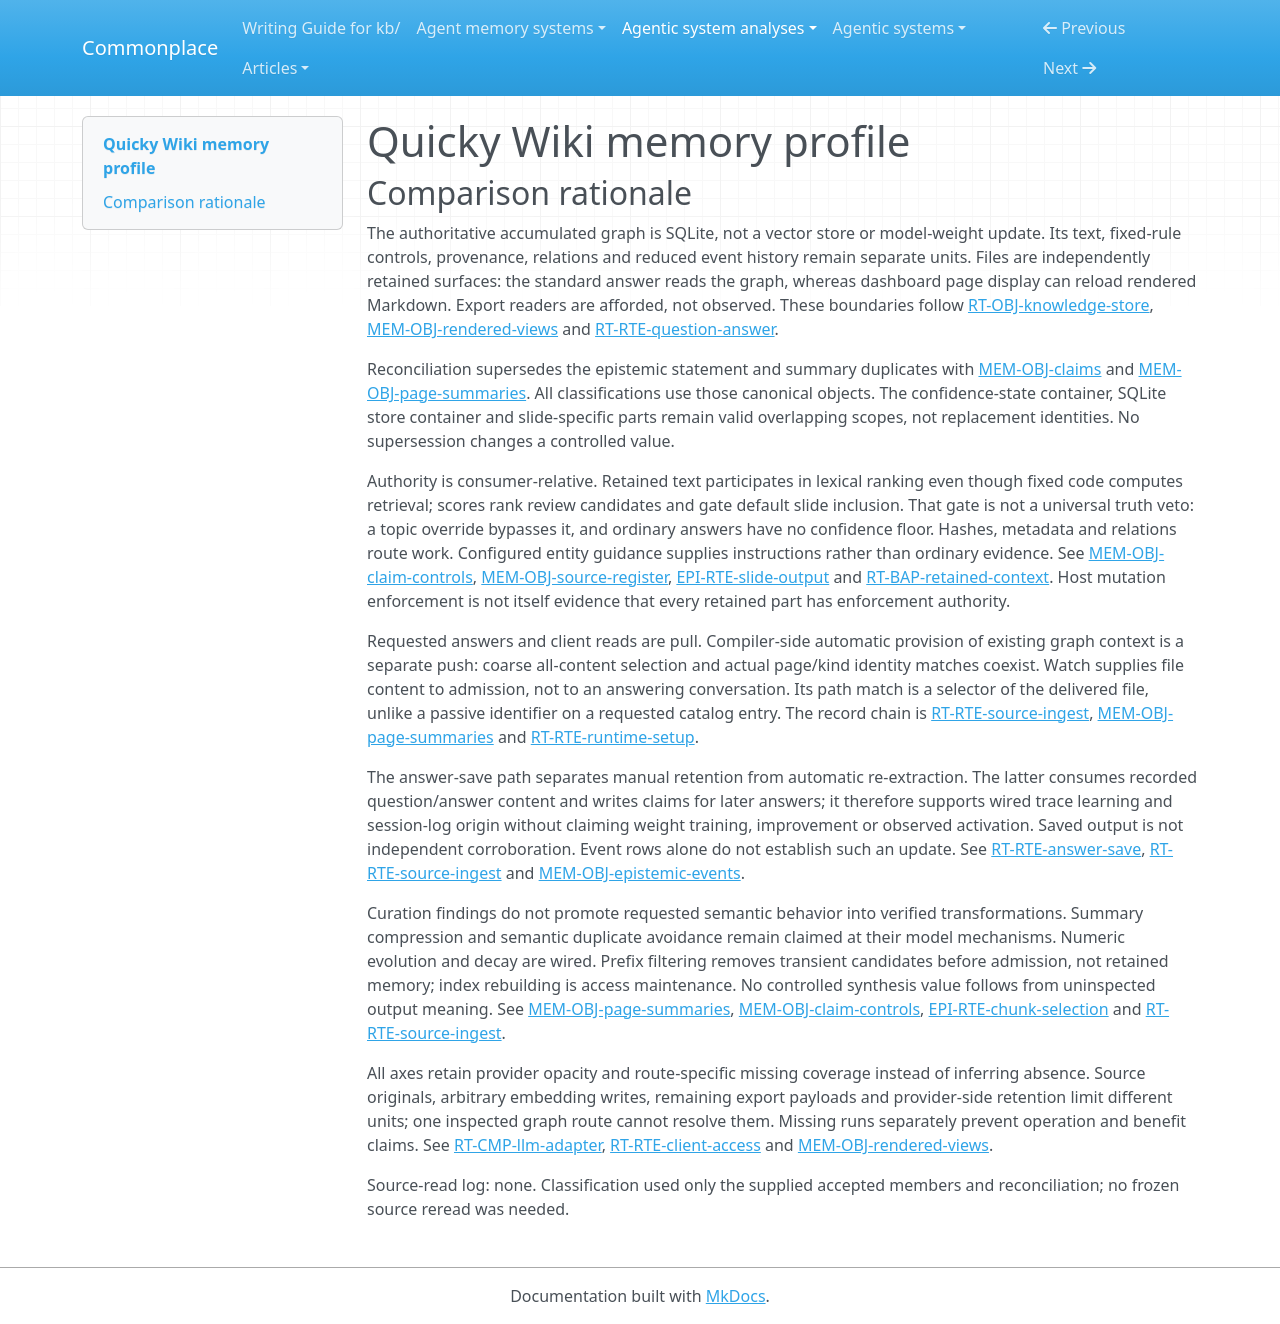

repository: zby/commonplace · page: agentic-system-analyses/retained/quicky-wiki/memory-profile/index.html · generator: mkdocs

---
type: agentic-system-analyses/types/agentic-system-memory-profile.md
description: Quicky Wiki memory comparison across retained graph parts, source/configuration files, answer
  reuse, views and opaque provider alternatives.
run-id: AAS-2026-10-15-quicky-wiki-628f7d7cc628-01
source-identity: https://github.com/anzal1/quicky-wiki
reviewed-boundary: cfeecbffce5b6d0f16533b258a1e88edd86f731e
memory-comparison:
  version: 2
  scope: Use-derived or edited retained source documents, SQLite claims/control/provenance/relations/events/FTS,
    page summaries, project configuration, optional saved answers and rendered/exported views; their admission,
    maintenance and later consumers, plus unresolved provider-retained use-derived state and embedding
    initialization. Excludes static shipped prompts/defaults, static model weights, transient extraction/diff/consensus/review
    arrays except as transformation inputs or outputs, package release artifacts and external host planning.
    Remaining export payload details and opaque alternatives stay included as unresolved.
  axes:
    storage_substrate:
      assessment: partial
      units:
      - scope: Claims, controls, summaries, source register, events, relations and FTS indexes
        assessment: known
        findings:
        - value: sqlite
          basis: wired
          records:
          - runtime.md#rt-obj-knowledge-store
          note: KnowledgeStore persists rows, relations and indexes in graph.sqlite.
        records:
        - runtime.md#rt-obj-knowledge-store
        - memory.md#mem-obj-claims
        - memory.md#mem-obj-claim-controls
        - memory.md#mem-obj-page-summaries
        - memory.md#mem-obj-source-register
        - memory.md#mem-obj-epistemic-events
        - memory.md#mem-obj-graph-relations
        note: All six retained graph parts and their access structures are accounted for.
      - scope: Source files, saved answer sources, rendered views and edited project configuration
        assessment: known
        findings:
        - value: files
          basis: wired
          records:
          - epistemic.md#epi-obj-source-content
          - runtime.md#rt-rte-answer-save
          - memory.md#mem-obj-rendered-views
          - runtime.md#rt-rte-runtime-setup
          note: Compiler, loaders and dashboard read retained filesystem bytes.
        records:
        - epistemic.md#epi-obj-source-content
        - runtime.md#rt-rte-answer-save
        - memory.md#mem-obj-rendered-views
        - runtime.md#rt-rte-runtime-setup
        note: These operative retained objects are filesystem files; deployment contents are not supplied.
      - scope: Opaque provider-retained state, if any, accumulated through use
        assessment: uninspected
        findings: []
        records:
        - runtime.md#rt-cmp-llm-adapter
        note: The substrate of any provider-retained use-derived state cannot be classified. Provider
          internals were not inspected; inference calls do not resolve provider retention or updates.
          Static model weights are not themselves classified as accumulated memory.
      records:
      - runtime.md#rt-obj-knowledge-store
      - memory.md#mem-obj-claims
      - memory.md#mem-obj-claim-controls
      - memory.md#mem-obj-page-summaries
      - memory.md#mem-obj-source-register
      - memory.md#mem-obj-epistemic-events
      - memory.md#mem-obj-graph-relations
      - epistemic.md#epi-obj-source-content
      - runtime.md#rt-rte-answer-save
      - memory.md#mem-obj-rendered-views
      - runtime.md#rt-rte-runtime-setup
      - runtime.md#rt-cmp-llm-adapter
      note: The recorded inventory covers SQLite parts, retained files and configuration, but provider-retained
        alternatives remain opaque. Graph relations and FTS are SQLite structures, not additional physical
        substrates.
    representational_form:
      assessment: partial
      units:
      - scope: Claim statements and page summaries at model, search and human readers
        assessment: known
        findings:
        - value: natural-language
          basis: wired
          records:
          - memory.md#mem-obj-claims
          - memory.md#mem-obj-page-summaries
          note: Models and people interpret retained assertions and summaries.
        records:
        - memory.md#mem-obj-claims
        - memory.md#mem-obj-page-summaries
        note: Natural-language claims and descriptions are separate from row identifiers and scores.
      - scope: Claim controls, source metadata, graph edges and FTS access structures at fixed-rule consumers
        assessment: known
        findings:
        - value: symbolic
          basis: wired
          records:
          - memory.md#mem-obj-claim-controls
          - memory.md#mem-obj-source-register
          - memory.md#mem-obj-graph-relations
          - runtime.md#rt-obj-knowledge-store
          note: Code uses these retained parts for matching, filtering, score rules and graph traversal;
            numerical scores are not distributed parameters.
        records:
        - memory.md#mem-obj-claim-controls
        - memory.md#mem-obj-source-register
        - memory.md#mem-obj-graph-relations
        - runtime.md#rt-obj-knowledge-store
        note: Scalar numbers, IDs, paths, hashes, JSON filters and relations have localized fixed-rule
          use.
      - scope: Epistemic event notes at inspection readers
        assessment: known
        findings:
        - value: natural-language
          basis: wired
          records:
          - memory.md#mem-obj-epistemic-events
          note: Human inspection can read mutation notes.
        records:
        - memory.md#mem-obj-epistemic-events
        note: Notes are textual reasons or generic descriptions; ordinary answer models do not receive
          them.
      - scope: Epistemic event identifiers, type, date and score transitions
        assessment: known
        findings:
        - value: symbolic
          basis: wired
          records:
          - memory.md#mem-obj-epistemic-events
          note: Fixed fields encode event identity and confidence transitions.
        records:
        - memory.md#mem-obj-epistemic-events
        note: Timeline and dashboard consume structured mutation fields.
      - scope: Inspected source, saved-answer and rendered-file text parts; entity-specific configuration
          guidance
        assessment: known
        findings:
        - value: natural-language
          basis: wired
          records:
          - epistemic.md#epi-obj-source-content
          - runtime.md#rt-rte-answer-save
          - memory.md#mem-obj-rendered-views
          - runtime.md#rt-rte-runtime-setup
          note: Source bodies, answer prose, view statements and entity instructions receive semantic
            interpretation.
        records:
        - epistemic.md#epi-obj-source-content
        - runtime.md#rt-rte-answer-save
        - memory.md#mem-obj-rendered-views
        - runtime.md#rt-rte-runtime-setup
        note: These are text paths, not restored hidden model state.
      - scope: Inspected file frontmatter, links, scores and configuration routing fields
        assessment: known
        findings:
        - value: symbolic
          basis: wired
          records:
          - epistemic.md#epi-obj-source-content
          - runtime.md#rt-rte-answer-save
          - memory.md#mem-obj-rendered-views
          - runtime.md#rt-rte-runtime-setup
          note: Parsers/loaders use field identities and fixed configuration rules.
        records:
        - epistemic.md#epi-obj-source-content
        - runtime.md#rt-rte-answer-save
        - memory.md#mem-obj-rendered-views
        - runtime.md#rt-rte-runtime-setup
        note: Mixed files retain symbolic parts separately from prose.
      - scope: Remaining alternative export templates
        assessment: uninspected
        findings: []
        records:
        - memory.md#mem-obj-rendered-views
        note: Selectors and write paths are recorded, but detailed templates were not fully inspected;
          complete payload-form classification is prevented.
      - scope: Opaque provider-retained state, if any, accumulated through use
        assessment: uninspected
        findings: []
        records:
        - runtime.md#rt-cmp-llm-adapter
        note: No form is assigned from a readable endpoint description. Provider internals were not inspected;
          inference calls do not resolve provider retention or updates. Static model weights are not themselves
          classified as accumulated memory.
      records:
      - memory.md#mem-obj-claims
      - memory.md#mem-obj-page-summaries
      - memory.md#mem-obj-claim-controls
      - memory.md#mem-obj-source-register
      - memory.md#mem-obj-graph-relations
      - runtime.md#rt-obj-knowledge-store
      - memory.md#mem-obj-epistemic-events
      - epistemic.md#epi-obj-source-content
      - runtime.md#rt-rte-answer-save
      - memory.md#mem-obj-rendered-views
      - runtime.md#rt-rte-runtime-setup
      - runtime.md#rt-cmp-llm-adapter
      note: Inspected retained objects have distinct text and fixed-rule symbolic parts; opaque provider
        payloads and remaining export templates prevent complete form coverage.
    lineage:
      assessment: partial
      units:
      - scope: Externally supplied source bodies and direct statement/metadata replacements
        assessment: known
        findings:
        - value: imported
          basis: wired
          records:
          - epistemic.md#epi-obj-source-content
          - memory.md#mem-obj-claims
          - memory.md#mem-obj-source-register
          - runtime.md#rt-rte-client-access
          note: File reads and caller replacements acquire content from outside the compiler.
        records:
        - epistemic.md#epi-obj-source-content
        - memory.md#mem-obj-claims
        - memory.md#mem-obj-source-register
        - runtime.md#rt-rte-client-access
        note: Import describes entry into this system, not authenticated original authorship.
      - scope: Explicit operator-authored configuration overrides
        assessment: known
        findings:
        - value: authored
          basis: wired
          records:
          - runtime.md#rt-rte-runtime-setup
          note: Explicit setup options and operator edits supply retained configuration choices.
        records:
        - runtime.md#rt-rte-runtime-setup
        note: The recorded human options constitute authored retained input; arbitrary external config
          writers are separate.
      - scope: Document-derived claims, summaries, computed controls, metadata, page links and rendered
          views
        assessment: known
        findings:
        - value: other-compiled
          basis: wired
          records:
          - runtime.md#rt-rte-source-ingest
          - memory.md#mem-obj-page-summaries
          - memory.md#mem-obj-claim-controls
          - memory.md#mem-obj-source-register
          - memory.md#mem-obj-graph-relations
          - memory.md#mem-obj-rendered-views
          note: Model/code transformations derive retained objects from supplied documents and graph state.
        records:
        - runtime.md#rt-rte-source-ingest
        - memory.md#mem-obj-page-summaries
        - memory.md#mem-obj-claim-controls
        - memory.md#mem-obj-source-register
        - memory.md#mem-obj-graph-relations
        - memory.md#mem-obj-rendered-views
        note: Compilation provenance is established independently of semantic fidelity.
      - scope: Automatically recorded mutation events and answer-derived sources/re-extracted claims
        assessment: known
        findings:
        - value: trace-extracted
          basis: wired
          records:
          - memory.md#mem-obj-epistemic-events
          - runtime.md#rt-rte-answer-save
          - runtime.md#rt-rte-source-ingest
          note: Events derive from graph mutations; saved question/answer content can be re-extracted
            into later graph content.
        records:
        - memory.md#mem-obj-epistemic-events
        - runtime.md#rt-rte-answer-save
        - runtime.md#rt-rte-source-ingest
        note: Reduced mutation history and answer-derived material have distinct activity origins; this
          lineage alone does not establish automatic trace learning.
      - scope: Initial embedding-created database content, externally inserted claim edges/events and
          generic external config writers
        assessment: not-determinable
        findings: []
        records:
        - memory.md#mem-obj-claims
        - memory.md#mem-obj-graph-relations
        - memory.md#mem-obj-epistemic-events
        - runtime.md#rt-rte-runtime-setup
        note: Caller APIs do not establish original derivation or authorship for arbitrary initialized
          content.
      - scope: Opaque provider-retained state, if any, accumulated through use
        assessment: uninspected
        findings: []
        records:
        - runtime.md#rt-cmp-llm-adapter
        note: The original and update provenance of any provider-retained state is unknown. Provider internals
          were not inspected; inference calls do not resolve provider retention or updates. Static model
          weights are not themselves classified as accumulated memory.
      records:
      - epistemic.md#epi-obj-source-content
      - memory.md#mem-obj-claims
      - memory.md#mem-obj-source-register
      - runtime.md#rt-rte-client-access
      - runtime.md#rt-rte-runtime-setup
      - runtime.md#rt-rte-source-ingest
      - memory.md#mem-obj-page-summaries
      - memory.md#mem-obj-claim-controls
      - memory.md#mem-obj-graph-relations
      - memory.md#mem-obj-rendered-views
      - memory.md#mem-obj-epistemic-events
      - runtime.md#rt-rte-answer-save
      - runtime.md#rt-cmp-llm-adapter
      note: Known derivation routes coexist with unauthenticated original authorship, embedding initialization
        and opaque provider provenance.
    behavioral_authority:
      assessment: partial
      units:
      - scope: Statements, scores, summaries and saved/raw documents at informational model/human consumers
        assessment: known
        findings:
        - value: knowledge
          basis: wired
          records:
          - memory.md#mem-obj-claims
          - memory.md#mem-obj-claim-controls
          - memory.md#mem-obj-page-summaries
          - epistemic.md#epi-obj-source-content
          - runtime.md#rt-rte-answer-save
          - runtime.md#rt-bap-retained-context
          note: Comparison, answering, summaries, reviews and page readers receive reference/context content.
        records:
        - memory.md#mem-obj-claims
        - memory.md#mem-obj-claim-controls
        - memory.md#mem-obj-page-summaries
        - epistemic.md#epi-obj-source-content
        - runtime.md#rt-rte-answer-save
        - runtime.md#rt-bap-retained-context
        note: Delivered evidence and context are not verified truth or enforced obedience.
      - scope: Statements and summaries in lexical retrieval; confidence/age in ordered review selection
        assessment: known
        findings:
        - value: ranking
          basis: wired
          records:
          - memory.md#mem-obj-claims
          - memory.md#mem-obj-page-summaries
          - memory.md#mem-obj-claim-controls
          - runtime.md#rt-rte-question-answer
          - runtime.md#rt-rte-health-review
          note: Text determines lexical retrieval priority; confidence and staleness determine ordered
            review candidates.
        records:
        - memory.md#mem-obj-claims
        - memory.md#mem-obj-page-summaries
        - memory.md#mem-obj-claim-controls
        - runtime.md#rt-rte-question-answer
        - runtime.md#rt-rte-health-review
        note: Fixed scoring and ordering give retained content ranking force without learned ranking policy.
      - scope: Source hashes, kind/metadata, IDs and graph edges at compiler/selector consumers
        assessment: known
        findings:
        - value: routing
          basis: wired
          records:
          - memory.md#mem-obj-source-register
          - memory.md#mem-obj-graph-relations
          - memory.md#mem-obj-claim-controls
          - runtime.md#rt-rte-source-ingest
          - runtime.md#rt-rte-client-access
          note: Retained metadata selects operations, input scopes and graph destinations.
        records:
        - memory.md#mem-obj-source-register
        - memory.md#mem-obj-graph-relations
        - memory.md#mem-obj-claim-controls
        - runtime.md#rt-rte-source-ingest
        - runtime.md#rt-rte-client-access
        note: Routing includes skip/extract, entity scope, page grouping and conditional cascade destinations.
      - scope: Retained confidence at default slide/export eligibility checks
        assessment: known
        findings:
        - value: validation
          basis: wired
          records:
          - memory.md#mem-obj-claim-controls
          - epistemic.md#epi-rte-slide-output
          note: Retained score is a numeric admissibility criterion for default slide inclusion, not a
            factual test.
        - value: enforcement
          basis: wired
          records:
          - memory.md#mem-obj-claim-controls
          - epistemic.md#epi-rte-slide-output
          note: Code excludes below-threshold claims on the default selector, but not the topic override.
        records:
        - memory.md#mem-obj-claim-controls
        - epistemic.md#epi-rte-slide-output
        note: 'Default slide eligibility is bounded: explicit topic selection bypasses the confidence
          floor.'
      - scope: Edited configuration entity prompts and symbolic runtime choices
        assessment: known
        findings:
        - value: instruction
          basis: wired
          records:
          - runtime.md#rt-rte-runtime-setup
          - runtime.md#rt-bap-retained-context
          note: Entity-specific retained text is appended to extraction system instructions.
        - value: routing
          basis: wired
          records:
          - runtime.md#rt-rte-runtime-setup
          note: Provider/model, path and kind choices select subsequent runtime behavior.
        records:
        - runtime.md#rt-rte-runtime-setup
        - runtime.md#rt-bap-retained-context
        note: Standing entity guidance is distinct from graph evidence.
      - scope: Saved question/answer material at subsequent automatic extraction
        assessment: known
        findings:
        - value: learning
          basis: wired
          records:
          - runtime.md#rt-rte-answer-save
          - runtime.md#rt-rte-source-ingest
          note: Recorded answer experience feeds automatic production of durable graph context for later
            questions; benefit is unobserved.
        records:
        - runtime.md#rt-rte-answer-save
        - runtime.md#rt-rte-source-ingest
        note: Update-consumer force is distinct from the resulting claims knowledge force.
      - scope: Event history and rendered Markdown at shipped display consumers
        assessment: known
        findings:
        - value: knowledge
          basis: wired
          records:
          - memory.md#mem-obj-epistemic-events
          - memory.md#mem-obj-rendered-views
          note: Timeline/dashboard readers receive informational history and view content.
        records:
        - memory.md#mem-obj-epistemic-events
        - memory.md#mem-obj-rendered-views
        note: Stored reasons are inspectable, not ordinary answer inputs; dashboard reads files for display.
      - scope: Exported content at external presentation/application readers
        assessment: known
        findings:
        - value: knowledge
          basis: afforded
          records:
          - memory.md#mem-obj-rendered-views
          - epistemic.md#epi-rte-slide-output
          note: Export files afford later human/application reference; actual adoption is unobserved.
        records:
        - memory.md#mem-obj-rendered-views
        - epistemic.md#epi-rte-slide-output
        note: Only the documented/export-afforded informational consumer role is established.
      - scope: Opaque provider-retained state, if any, accumulated through use
        assessment: uninspected
        findings: []
        records:
        - runtime.md#rt-cmp-llm-adapter
        note: No actual consumer/effect path for opaque provider-retained material can be classified.
          Provider internals were not inspected; inference calls do not resolve provider retention or
          updates. Static model weights are not themselves classified as accumulated memory.
      records:
      - memory.md#mem-obj-claims
      - memory.md#mem-obj-claim-controls
      - memory.md#mem-obj-page-summaries
      - epistemic.md#epi-obj-source-content
      - runtime.md#rt-rte-answer-save
      - runtime.md#rt-bap-retained-context
      - runtime.md#rt-rte-question-answer
      - runtime.md#rt-rte-health-review
      - memory.md#mem-obj-source-register
      - memory.md#mem-obj-graph-relations
      - runtime.md#rt-rte-source-ingest
      - runtime.md#rt-rte-client-access
      - epistemic.md#epi-rte-slide-output
      - runtime.md#rt-rte-runtime-setup
      - memory.md#mem-obj-epistemic-events
      - memory.md#mem-obj-rendered-views
      - runtime.md#rt-cmp-llm-adapter
      note: Authority follows actual retained parts and consumers, not the fact that host code enforces
        a write. Provider paths and external adoption remain unresolved.
    write_agency:
      assessment: partial
      units:
      - scope: Compiler claim/summary/control/page-link admission, event recording, decay and generated-view
          writes
        assessment: known
        findings:
        - value: automatic
          basis: wired
          records:
          - runtime.md#rt-rte-source-ingest
          - memory.md#mem-obj-epistemic-events
          - memory.md#mem-obj-claim-controls
          - memory.md#mem-obj-rendered-views
          - runtime.md#rt-rte-health-review
          note: Software and models decide and admit each derived item or numeric update.
        records:
        - runtime.md#rt-rte-source-ingest
        - memory.md#mem-obj-epistemic-events
        - memory.md#mem-obj-claim-controls
        - memory.md#mem-obj-rendered-views
        - runtime.md#rt-rte-health-review
        note: No per-content human decision intervenes on these recorded transformations.
      - scope: Explicit human setup overrides and opt-in answer-file save
        assessment: known
        findings:
        - value: manual
          basis: wired
          records:
          - runtime.md#rt-rte-runtime-setup
          - runtime.md#rt-rte-answer-save
          note: Operator choices supply configuration content or explicitly authorize retaining the returned
            answer.
        records:
        - runtime.md#rt-rte-runtime-setup
        - runtime.md#rt-rte-answer-save
        note: Save is a human decision to retain that answer, not per-claim factual approval or approval
          of subsequent extraction.
      - scope: Dashboard/MCP/library content edits, external files and embedding initialization
        assessment: not-determinable
        findings: []
        records:
        - runtime.md#rt-rte-client-access
        - memory.md#mem-obj-claims
        - memory.md#mem-obj-source-register
        - memory.md#mem-obj-graph-relations
        note: Handlers accept caller content, but generic HTTP/API access does not identify an explicit
          human content decision or an autonomous producer; no blanket manual or automatic classification
          is warranted.
      - scope: Opaque provider-retained state, if any, accumulated through use
        assessment: uninspected
        findings: []
        records:
        - runtime.md#rt-cmp-llm-adapter
        note: Provider admission/update control is uninspected. Provider internals were not inspected;
          inference calls do not resolve provider retention or updates. Static model weights are not themselves
          classified as accumulated memory.
      records:
      - runtime.md#rt-rte-source-ingest
      - memory.md#mem-obj-epistemic-events
      - memory.md#mem-obj-claim-controls
      - memory.md#mem-obj-rendered-views
      - runtime.md#rt-rte-health-review
      - runtime.md#rt-rte-runtime-setup
      - runtime.md#rt-rte-answer-save
      - runtime.md#rt-rte-client-access
      - memory.md#mem-obj-claims
      - memory.md#mem-obj-source-register
      - memory.md#mem-obj-graph-relations
      - runtime.md#rt-cmp-llm-adapter
      note: Compiler admission is automatic despite user initiation; explicit operator choices are manual.
        Generic caller identities and provider updates remain unresolved.
    curation_operations:
      assessment: partial
      units:
      - scope: Existing claim confidence revisions and direct statement replacement
        assessment: known
        findings:
        - value: evolve
          basis: wired
          records:
          - memory.md#mem-obj-claims
          - memory.md#mem-obj-claim-controls
          - runtime.md#rt-rte-source-ingest
          note: Reinforcement/challenge and direct edits revise existing entries and scores.
        records:
        - memory.md#mem-obj-claims
        - memory.md#mem-obj-claim-controls
        - runtime.md#rt-rte-source-ingest
        note: Revision of a current retained entry is evolve; a challenge is not a history-preserving
          withdrawal.
      - scope: Elapsed-time downweighting of retained claim confidence
        assessment: known
        findings:
        - value: decay
          basis: wired
          records:
          - memory.md#mem-obj-claim-controls
          - runtime.md#rt-rte-health-review
          note: Fixed exponential/clamped updates lower durable confidence over time.
        records:
        - memory.md#mem-obj-claim-controls
        - runtime.md#rt-rte-health-review
        note: Time decay is separate from knowledge acceptance and from deletion.
      - scope: Model reduction of retained page claims into summary text
        assessment: partial
        findings:
        - value: consolidate
          basis: claimed
          records:
          - memory.md#mem-obj-page-summaries
          note: The prompt asks for a single short sentence representing the retained page claims; minimum
            length is the admission check.
        records:
        - memory.md#mem-obj-page-summaries
        note: Reduction is explicitly requested and the persistence path is wired; concrete output semantics
          are not verified, preventing stronger implementation-level semantic guarantees.
      - scope: Semantic equivalence handling during comparison
        assessment: partial
        findings:
        - value: dedup
          basis: claimed
          records:
          - runtime.md#rt-rte-source-ingest
          - memory.md#mem-obj-claims
          note: The comparison request classifies matching new evidence as reinforcement rather than another
            new claim.
        records:
        - runtime.md#rt-rte-source-ingest
        - memory.md#mem-obj-claims
        note: Comparison can avoid an additional retained duplicate by reinforcing an existing claim.
          Semantic matching is model judgment; completeness and equivalence accuracy are not established.
      - scope: Other model-generated summary/slide claims and remaining export transformations
        assessment: not-determinable
        findings: []
        records:
        - memory.md#mem-obj-page-summaries
        - memory.md#mem-obj-rendered-views
        - epistemic.md#epi-rte-slide-output
        note: No source/output pairs establish novel claims versus faithful reshaping; synthesize cannot
          be inferred from model generation alone. Remaining templates are incompletely inspected.
      - scope: Opaque provider-retained state, if any, accumulated through use
        assessment: uninspected
        findings: []
        records:
        - runtime.md#rt-cmp-llm-adapter
        note: Provider-side curation of retained state, if any, is uninspected. Provider internals were
          not inspected; inference calls do not resolve provider retention or updates. Static model weights
          are not themselves classified as accumulated memory.
      records:
      - memory.md#mem-obj-claims
      - memory.md#mem-obj-claim-controls
      - runtime.md#rt-rte-source-ingest
      - runtime.md#rt-rte-health-review
      - memory.md#mem-obj-page-summaries
      - memory.md#mem-obj-rendered-views
      - epistemic.md#epi-rte-slide-output
      - runtime.md#rt-cmp-llm-adapter
      note: Retained score/statement revisions and decay are implemented. Summary compression is requested,
        not verified; candidate-prefix filtering and FTS rebuilds are not curation of retained claims.
    read_back_direction:
      assessment: partial
      units:
      - scope: Question/consensus, explicit page/search/entity/history/file-display requests and maintenance
          requests
        assessment: known
        findings:
        - value: pull
          basis: wired
          records:
          - runtime.md#rt-rte-question-answer
          - runtime.md#rt-rte-consensus-answer
          - runtime.md#rt-rte-client-access
          - runtime.md#rt-rte-health-review
          - memory.md#mem-obj-rendered-views
          - memory.md#mem-obj-epistemic-events
          note: Shipped callers fulfill consumer requests against retained graph or file content.
        records:
        - runtime.md#rt-rte-question-answer
        - runtime.md#rt-rte-consensus-answer
        - runtime.md#rt-rte-client-access
        - runtime.md#rt-rte-health-review
        - memory.md#mem-obj-rendered-views
        - memory.md#mem-obj-epistemic-events
        note: Requests for retained material lead to code selection and delivery; lexical selection within
          a requested answer does not create another push.
      - scope: Automatic comparison, page assignment/summary and configuration guidance selection during
          ingestion
        assessment: known
        findings:
        - value: push
          basis: wired
          records:
          - runtime.md#rt-rte-source-ingest
          - memory.md#mem-obj-page-summaries
          - runtime.md#rt-rte-runtime-setup
          note: Host automatically supplies retained statement lists, titles, page claims or selected
            entity guidance to fresh compiler calls.
        records:
        - runtime.md#rt-rte-source-ingest
        - memory.md#mem-obj-page-summaries
        - runtime.md#rt-rte-runtime-setup
        note: The source-ingest request is not a separate request by the receiving model for existing
          graph/configuration material.
      - scope: Filesystem-event watcher supplying retained file content to extraction
        assessment: known
        findings:
        - value: push
          basis: wired
          records:
          - runtime.md#rt-rte-source-ingest
          - epistemic.md#epi-obj-source-content
          note: Watcher change events select a file for automatic compiler reading.
        records:
        - runtime.md#rt-rte-source-ingest
        - epistemic.md#epi-obj-source-content
        note: This is push to the admission pipeline, not injection into an ongoing answering conversation.
      - scope: Export files at external human/application readers
        assessment: known
        findings:
        - value: pull
          basis: afforded
          records:
          - memory.md#mem-obj-rendered-views
          - epistemic.md#epi-rte-slide-output
          note: Exported artifacts are available for later reader-initiated access.
        records:
        - memory.md#mem-obj-rendered-views
        - epistemic.md#epi-rte-slide-output
        note: Affordance is not deployed wiring.
      - scope: Opaque provider-retained state, if any, accumulated through use
        assessment: uninspected
        findings: []
        records:
        - runtime.md#rt-cmp-llm-adapter
        note: Provider-retained state delivery direction cannot be determined from inference calls. Provider
          internals were not inspected; inference calls do not resolve provider retention or updates.
          Static model weights are not themselves classified as accumulated memory.
      records:
      - runtime.md#rt-rte-question-answer
      - runtime.md#rt-rte-consensus-answer
      - runtime.md#rt-rte-client-access
      - runtime.md#rt-rte-health-review
      - memory.md#mem-obj-rendered-views
      - memory.md#mem-obj-epistemic-events
      - runtime.md#rt-rte-source-ingest
      - memory.md#mem-obj-page-summaries
      - runtime.md#rt-rte-runtime-setup
      - epistemic.md#epi-obj-source-content
      - epistemic.md#epi-rte-slide-output
      - runtime.md#rt-cmp-llm-adapter
      note: Requested query/client delivery is pull; automatic compilation-context selection and watched-file
        admission are push operations. These are distinct operations, not duplicate labels on one return.
    read_back_signal:
      assessment: partial
      units:
      - scope: Automatic all-existing-statement and all-page-title supply to compiler models
        assessment: known
        findings:
        - value: coarse
          basis: wired
          records:
          - runtime.md#rt-rte-source-ingest
          note: Host supplies all existing statements to comparison and all page titles to assignment
            without targeted semantic filtering.
        records:
        - runtime.md#rt-rte-source-ingest
        note: Trigger is a new/changed source compilation; availability in the existing store is the selector
          input.
      - scope: Automatic per-page summary context and entity-specific extraction guidance
        assessment: known
        findings:
        - value: identifier
          basis: wired
          records:
          - memory.md#mem-obj-page-summaries
          - runtime.md#rt-rte-source-ingest
          - runtime.md#rt-rte-runtime-setup
          note: Exact page/kind lookup selects retained parts; merely carrying an ID would not establish
            this value.
        records:
        - memory.md#mem-obj-page-summaries
        - runtime.md#rt-rte-source-ingest
        - runtime.md#rt-rte-runtime-setup
        note: Trigger is summary refresh or extraction. Page ID and resolved entity kind perform actual
          matches selecting delivered page claims or entityPrompts text.
      - scope: Watched changed-file content delivered to compiler
        assessment: known
        findings:
        - value: identifier
          basis: wired
          records:
          - runtime.md#rt-rte-source-ingest
          - epistemic.md#epi-obj-source-content
          note: Watcher path selection determines the retained source file whose bytes reach extraction.
        records:
        - runtime.md#rt-rte-source-ingest
        - epistemic.md#epi-obj-source-content
        note: Trigger is debounced filesystem change; event path identifies the actual file read. Startup
          unregistered-path and hash skip predicates additionally constrain processing.
      - scope: Opaque provider-retained state, if any, accumulated through use
        assessment: uninspected
        findings: []
        records:
        - runtime.md#rt-cmp-llm-adapter
        note: Neither a push selector nor its input and selected opaque payload is recorded. Provider
          internals were not inspected; inference calls do not resolve provider retention or updates.
          Static model weights are not themselves classified as accumulated memory.
      records:
      - runtime.md#rt-rte-source-ingest
      - memory.md#mem-obj-page-summaries
      - runtime.md#rt-rte-runtime-setup
      - epistemic.md#epi-obj-source-content
      - runtime.md#rt-cmp-llm-adapter
      note: Signals classify push selectors only. Ordinary question lexical search is a pull selector,
        not inferred-lexical push. Opaque alternatives prevent declaring the entire signal inventory complete.
    trace_learning:
      assessment: partial
      units:
      - scope: Saved question/answer document automatically re-extracted into graph for later questions
        assessment: known
        findings:
        - value: 'yes'
          basis: wired
          records:
          - runtime.md#rt-rte-answer-save
          - runtime.md#rt-rte-source-ingest
          note: Question/answer activity supplies a retained source; automatic extraction/resolution produces
            durable context consumed by subsequent questions.
        records:
        - runtime.md#rt-rte-answer-save
        - runtime.md#rt-rte-source-ingest
        note: Manual save does not make the later model/software claim-admission mechanism manual. Explicit
          ingest or active watch is required; activation is unobserved.
      - scope: Reduced graph-mutation events and return-only critique/consensus outputs
        assessment: not-determinable
        findings: []
        records:
        - memory.md#mem-obj-epistemic-events
        - runtime.md#rt-rte-health-review
        - runtime.md#rt-rte-consensus-answer
        note: Events alone are raw reduced traces, not an established learned derivative; review/consensus
          callers do not persist revisions. No qualifying automatic trace-fed transformation is established
          for these parts, but no bounded absence record supports a local no.
      - scope: Arbitrary imported documents, initial embedding state and external caller updates
        assessment: not-determinable
        findings: []
        records:
        - epistemic.md#epi-obj-source-content
        - memory.md#mem-obj-claims
        - runtime.md#rt-rte-client-access
        note: Unknown original content/control prevents enumerating further trace-fed learning routes;
          generic documents are not assumed to be session logs.
      - scope: Opaque provider-retained state, if any, accumulated through use
        assessment: uninspected
        findings: []
        records:
        - runtime.md#rt-cmp-llm-adapter
        note: Provider-side trace-fed durable updates are not inspected. Provider internals were not inspected;
          inference calls do not resolve provider retention or updates. Static model weights are not themselves
          classified as accumulated memory.
      records:
      - runtime.md#rt-rte-answer-save
      - runtime.md#rt-rte-source-ingest
      - memory.md#mem-obj-epistemic-events
      - runtime.md#rt-rte-health-review
      - runtime.md#rt-rte-consensus-answer
      - epistemic.md#epi-obj-source-content
      - memory.md#mem-obj-claims
      - runtime.md#rt-rte-client-access
      - runtime.md#rt-cmp-llm-adapter
      note: A qualifying answer-trace route is wired after optional human retention, but opaque provider
        updates and unknown arbitrary source origins preclude a system-complete classification. Trace
        learning here means an automatic trace-fed durable update, not demonstrated improvement.
    trace_source:
      assessment: partial
      units:
      - scope: Original question and generated answer in optional saved source, then automatic graph extraction
        assessment: known
        findings:
        - value: session-logs
          basis: wired
          records:
          - runtime.md#rt-rte-answer-save
          - runtime.md#rt-rte-source-ingest
          note: Saved conversational question/answer content feeds automatic retained claim production
            and later answers.
        records:
        - runtime.md#rt-rte-answer-save
        - runtime.md#rt-rte-source-ingest
        note: The original content is recorded question/answer activity, not the Markdown wrapper or file
          event used to deliver it.
      - scope: Origins of any additional externally supplied trace-fed updates
        assessment: not-determinable
        findings: []
        records:
        - epistemic.md#epi-obj-source-content
        - runtime.md#rt-rte-client-access
        - memory.md#mem-obj-epistemic-events
        note: No recorded original corpus or qualifying update chain resolves additional trace sources;
          events retained for display alone establish none.
      - scope: Opaque provider-retained state, if any, accumulated through use
        assessment: uninspected
        findings: []
        records:
        - runtime.md#rt-cmp-llm-adapter
        note: The inputs to any qualifying provider-side write are unknown. Provider internals were not
          inspected; inference calls do not resolve provider retention or updates. Static model weights
          are not themselves classified as accumulated memory.
      records:
      - runtime.md#rt-rte-answer-save
      - runtime.md#rt-rte-source-ingest
      - epistemic.md#epi-obj-source-content
      - runtime.md#rt-rte-client-access
      - memory.md#mem-obj-epistemic-events
      - runtime.md#rt-cmp-llm-adapter
      note: The known qualifying route records question/answer turns. Mutation-event storage does not
        automatically add event-streams, and no tool trace or trajectory source is established for that
        write.
---

# Quicky Wiki memory profile

## Comparison rationale

The authoritative accumulated graph is SQLite, not a vector store or model-weight update. Its text, fixed-rule controls, provenance, relations and reduced event history remain separate units. Files are independently retained surfaces: the standard answer reads the graph, whereas dashboard page display can reload rendered Markdown. Export readers are afforded, not observed. These boundaries follow [RT-OBJ-knowledge-store](runtime.md#rt-obj-knowledge-store), [MEM-OBJ-rendered-views](memory.md#mem-obj-rendered-views) and [RT-RTE-question-answer](runtime.md#rt-rte-question-answer).

Reconciliation supersedes the epistemic statement and summary duplicates with [MEM-OBJ-claims](memory.md#mem-obj-claims) and [MEM-OBJ-page-summaries](memory.md#mem-obj-page-summaries). All classifications use those canonical objects. The confidence-state container, SQLite store container and slide-specific parts remain valid overlapping scopes, not replacement identities. No supersession changes a controlled value.

Authority is consumer-relative. Retained text participates in lexical ranking even though fixed code computes retrieval; scores rank review candidates and gate default slide inclusion. That gate is not a universal truth veto: a topic override bypasses it, and ordinary answers have no confidence floor. Hashes, metadata and relations route work. Configured entity guidance supplies instructions rather than ordinary evidence. See [MEM-OBJ-claim-controls](memory.md#mem-obj-claim-controls), [MEM-OBJ-source-register](memory.md#mem-obj-source-register), [EPI-RTE-slide-output](epistemic.md#epi-rte-slide-output) and [RT-BAP-retained-context](runtime.md#rt-bap-retained-context). Host mutation enforcement is not itself evidence that every retained part has enforcement authority.

Requested answers and client reads are pull. Compiler-side automatic provision of existing graph context is a separate push: coarse all-content selection and actual page/kind identity matches coexist. Watch supplies file content to admission, not to an answering conversation. Its path match is a selector of the delivered file, unlike a passive identifier on a requested catalog entry. The record chain is [RT-RTE-source-ingest](runtime.md#rt-rte-source-ingest), [MEM-OBJ-page-summaries](memory.md#mem-obj-page-summaries) and [RT-RTE-runtime-setup](runtime.md#rt-rte-runtime-setup).

The answer-save path separates manual retention from automatic re-extraction. The latter consumes recorded question/answer content and writes claims for later answers; it therefore supports wired trace learning and session-log origin without claiming weight training, improvement or observed activation. Saved output is not independent corroboration. Event rows alone do not establish such an update. See [RT-RTE-answer-save](runtime.md#rt-rte-answer-save), [RT-RTE-source-ingest](runtime.md#rt-rte-source-ingest) and [MEM-OBJ-epistemic-events](memory.md#mem-obj-epistemic-events).

Curation findings do not promote requested semantic behavior into verified transformations. Summary compression and semantic duplicate avoidance remain claimed at their model mechanisms. Numeric evolution and decay are wired. Prefix filtering removes transient candidates before admission, not retained memory; index rebuilding is access maintenance. No controlled synthesis value follows from uninspected output meaning. See [MEM-OBJ-page-summaries](memory.md#mem-obj-page-summaries), [MEM-OBJ-claim-controls](memory.md#mem-obj-claim-controls), [EPI-RTE-chunk-selection](epistemic.md#epi-rte-chunk-selection) and [RT-RTE-source-ingest](runtime.md#rt-rte-source-ingest).

All axes retain provider opacity and route-specific missing coverage instead of inferring absence. Source originals, arbitrary embedding writes, remaining export payloads and provider-side retention limit different units; one inspected graph route cannot resolve them. Missing runs separately prevent operation and benefit claims. See [RT-CMP-llm-adapter](runtime.md#rt-cmp-llm-adapter), [RT-RTE-client-access](runtime.md#rt-rte-client-access) and [MEM-OBJ-rendered-views](memory.md#mem-obj-rendered-views).

Source-read log: none. Classification used only the supplied accepted members and reconciliation; no frozen source reread was needed.
